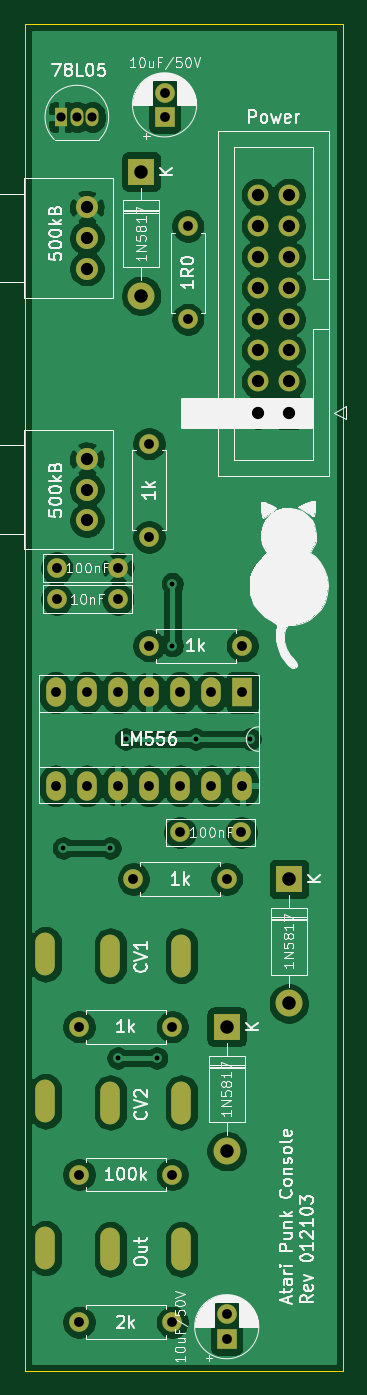
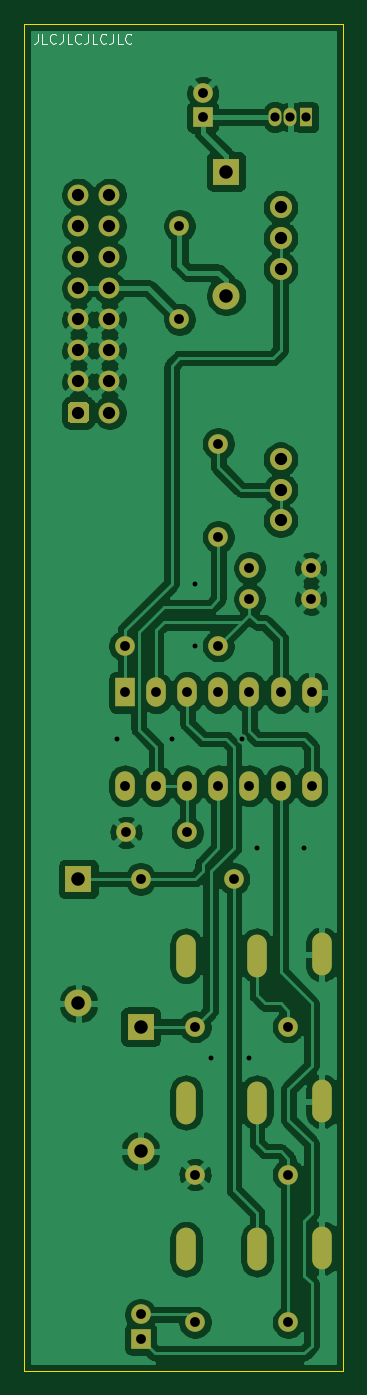
Circuit board: 9 layer files. Board 26.0 x 110.0 mm.
- bottom_copper: APC Eurorack Main-B_Cu.gbr (133237 bytes)
- bottom_mask: APC Eurorack Main-B_Mask.gbr (3797 bytes)
- bottom_silk: APC Eurorack Main-B_SilkS.gbr (2797 bytes)
- outline: APC Eurorack Main-Edge_Cuts.gbr (676 bytes)
- top_copper: APC Eurorack Main-F_Cu.gbr (122013 bytes)
- top_mask: APC Eurorack Main-F_Mask.gbr (3797 bytes)
- top_silk: APC Eurorack Main-F_SilkS.gbr (59948 bytes)
- drill: APC Eurorack Main-NPTH.drl (273 bytes)
- drill: APC Eurorack Main-PTH.drl (1797 bytes)

=== bottom_copper: APC Eurorack Main-B_Cu.gbr (133237 bytes, source omitted) ===
=== bottom_mask: APC Eurorack Main-B_Mask.gbr ===
G04 #@! TF.GenerationSoftware,KiCad,Pcbnew,(5.1.9)-1*
G04 #@! TF.CreationDate,2021-03-24T07:37:38+01:00*
G04 #@! TF.ProjectId,APC Eurorack Main,41504320-4575-4726-9f72-61636b204d61,rev?*
G04 #@! TF.SameCoordinates,Original*
G04 #@! TF.FileFunction,Soldermask,Bot*
G04 #@! TF.FilePolarity,Negative*
%FSLAX46Y46*%
G04 Gerber Fmt 4.6, Leading zero omitted, Abs format (unit mm)*
G04 Created by KiCad (PCBNEW (5.1.9)-1) date 2021-03-24 07:37:38*
%MOMM*%
%LPD*%
G01*
G04 APERTURE LIST*
%ADD10O,1.600000X1.600000*%
%ADD11C,1.600000*%
%ADD12C,1.800000*%
%ADD13O,1.600000X3.500000*%
%ADD14C,1.700000*%
%ADD15O,1.600000X2.400000*%
%ADD16R,1.600000X2.400000*%
%ADD17R,1.050000X1.500000*%
%ADD18O,1.050000X1.500000*%
%ADD19O,2.200000X2.200000*%
%ADD20R,2.200000X2.200000*%
%ADD21R,1.600000X1.600000*%
G04 APERTURE END LIST*
D10*
G04 #@! TO.C,R1*
X10160000Y-50800000D03*
D11*
X17780000Y-50800000D03*
G04 #@! TD*
D12*
G04 #@! TO.C,R11*
X5080000Y-35560000D03*
X5080000Y-38060000D03*
X5080000Y-40560000D03*
G04 #@! TD*
G04 #@! TO.C,R10*
X5080000Y-15000000D03*
X5080000Y-17500000D03*
X5080000Y-20000000D03*
G04 #@! TD*
D13*
G04 #@! TO.C,J6*
X12800000Y-76100000D03*
X7000000Y-76100000D03*
X1700000Y-76000000D03*
G04 #@! TD*
G04 #@! TO.C,J5*
X12800000Y-100100000D03*
X7000000Y-100100000D03*
X1700000Y-100000000D03*
G04 #@! TD*
G04 #@! TO.C,J4*
X12800000Y-88100000D03*
X7000000Y-88100000D03*
X1700000Y-88000000D03*
G04 #@! TD*
D10*
G04 #@! TO.C,R9*
X10160000Y-34290000D03*
D11*
X10160000Y-41910000D03*
G04 #@! TD*
D10*
G04 #@! TO.C,R8*
X16510000Y-69850000D03*
D11*
X8890000Y-69850000D03*
G04 #@! TD*
D10*
G04 #@! TO.C,R7*
X12065000Y-81915000D03*
D11*
X4445000Y-81915000D03*
G04 #@! TD*
D10*
G04 #@! TO.C,R4*
X12065000Y-106045000D03*
D11*
X4445000Y-106045000D03*
G04 #@! TD*
D10*
G04 #@! TO.C,R3*
X4445000Y-93980000D03*
D11*
X12065000Y-93980000D03*
G04 #@! TD*
D10*
G04 #@! TO.C,R2*
X13335000Y-24130000D03*
D11*
X13335000Y-16510000D03*
G04 #@! TD*
D14*
G04 #@! TO.C,J1*
X19050000Y-13970000D03*
X19050000Y-16510000D03*
X19050000Y-19050000D03*
X19050000Y-21590000D03*
X19050000Y-24130000D03*
X19050000Y-26670000D03*
X19050000Y-29210000D03*
X19050000Y-31750000D03*
X21590000Y-13970000D03*
X21590000Y-16510000D03*
X21590000Y-19050000D03*
X21590000Y-21590000D03*
X21590000Y-24130000D03*
X21590000Y-26670000D03*
X21590000Y-29210000D03*
G36*
G01*
X22440000Y-31150000D02*
X22440000Y-32350000D01*
G75*
G02*
X22190000Y-32600000I-250000J0D01*
G01*
X20990000Y-32600000D01*
G75*
G02*
X20740000Y-32350000I0J250000D01*
G01*
X20740000Y-31150000D01*
G75*
G02*
X20990000Y-30900000I250000J0D01*
G01*
X22190000Y-30900000D01*
G75*
G02*
X22440000Y-31150000I0J-250000D01*
G01*
G37*
G04 #@! TD*
D15*
G04 #@! TO.C,IC2*
X17780000Y-62230000D03*
X2540000Y-54610000D03*
X15240000Y-62230000D03*
X5080000Y-54610000D03*
X12700000Y-62230000D03*
X7620000Y-54610000D03*
X10160000Y-62230000D03*
X10160000Y-54610000D03*
X7620000Y-62230000D03*
X12700000Y-54610000D03*
X5080000Y-62230000D03*
X15240000Y-54610000D03*
X2540000Y-62230000D03*
D16*
X17780000Y-54610000D03*
G04 #@! TD*
D17*
G04 #@! TO.C,IC1*
X3000000Y-7620000D03*
D18*
X5540000Y-7620000D03*
X4270000Y-7620000D03*
G04 #@! TD*
D19*
G04 #@! TO.C,D3*
X21590000Y-80010000D03*
D20*
X21590000Y-69850000D03*
G04 #@! TD*
D19*
G04 #@! TO.C,D2*
X16510000Y-92075000D03*
D20*
X16510000Y-81915000D03*
G04 #@! TD*
D19*
G04 #@! TO.C,D1*
X9525000Y-22225000D03*
D20*
X9525000Y-12065000D03*
G04 #@! TD*
D11*
G04 #@! TO.C,C5*
X11430000Y-5620000D03*
D21*
X11430000Y-7620000D03*
G04 #@! TD*
D11*
G04 #@! TO.C,C4*
X2620000Y-44450000D03*
X7620000Y-44450000D03*
G04 #@! TD*
G04 #@! TO.C,C3*
X16510000Y-105410000D03*
D21*
X16510000Y-107410000D03*
G04 #@! TD*
D11*
G04 #@! TO.C,C2*
X17700000Y-66040000D03*
X12700000Y-66040000D03*
G04 #@! TD*
G04 #@! TO.C,C1*
X2620000Y-46990000D03*
X7620000Y-46990000D03*
G04 #@! TD*
M02*

=== bottom_silk: APC Eurorack Main-B_SilkS.gbr ===
G04 #@! TF.GenerationSoftware,KiCad,Pcbnew,(5.1.9)-1*
G04 #@! TF.CreationDate,2021-03-24T07:37:38+01:00*
G04 #@! TF.ProjectId,APC Eurorack Main,41504320-4575-4726-9f72-61636b204d61,rev?*
G04 #@! TF.SameCoordinates,Original*
G04 #@! TF.FileFunction,Legend,Bot*
G04 #@! TF.FilePolarity,Positive*
%FSLAX46Y46*%
G04 Gerber Fmt 4.6, Leading zero omitted, Abs format (unit mm)*
G04 Created by KiCad (PCBNEW (5.1.9)-1) date 2021-03-24 07:37:38*
%MOMM*%
%LPD*%
G01*
G04 APERTURE LIST*
%ADD10C,0.100000*%
G04 APERTURE END LIST*
D10*
X24915952Y-831904D02*
X24915952Y-1403333D01*
X24954047Y-1517619D01*
X25030238Y-1593809D01*
X25144523Y-1631904D01*
X25220714Y-1631904D01*
X24154047Y-1631904D02*
X24535000Y-1631904D01*
X24535000Y-831904D01*
X23430238Y-1555714D02*
X23468333Y-1593809D01*
X23582619Y-1631904D01*
X23658809Y-1631904D01*
X23773095Y-1593809D01*
X23849285Y-1517619D01*
X23887380Y-1441428D01*
X23925476Y-1289047D01*
X23925476Y-1174761D01*
X23887380Y-1022380D01*
X23849285Y-946190D01*
X23773095Y-870000D01*
X23658809Y-831904D01*
X23582619Y-831904D01*
X23468333Y-870000D01*
X23430238Y-908095D01*
X22858809Y-831904D02*
X22858809Y-1403333D01*
X22896904Y-1517619D01*
X22973095Y-1593809D01*
X23087380Y-1631904D01*
X23163571Y-1631904D01*
X22096904Y-1631904D02*
X22477857Y-1631904D01*
X22477857Y-831904D01*
X21373095Y-1555714D02*
X21411190Y-1593809D01*
X21525476Y-1631904D01*
X21601666Y-1631904D01*
X21715952Y-1593809D01*
X21792142Y-1517619D01*
X21830238Y-1441428D01*
X21868333Y-1289047D01*
X21868333Y-1174761D01*
X21830238Y-1022380D01*
X21792142Y-946190D01*
X21715952Y-870000D01*
X21601666Y-831904D01*
X21525476Y-831904D01*
X21411190Y-870000D01*
X21373095Y-908095D01*
X20801666Y-831904D02*
X20801666Y-1403333D01*
X20839761Y-1517619D01*
X20915952Y-1593809D01*
X21030238Y-1631904D01*
X21106428Y-1631904D01*
X20039761Y-1631904D02*
X20420714Y-1631904D01*
X20420714Y-831904D01*
X19315952Y-1555714D02*
X19354047Y-1593809D01*
X19468333Y-1631904D01*
X19544523Y-1631904D01*
X19658809Y-1593809D01*
X19735000Y-1517619D01*
X19773095Y-1441428D01*
X19811190Y-1289047D01*
X19811190Y-1174761D01*
X19773095Y-1022380D01*
X19735000Y-946190D01*
X19658809Y-870000D01*
X19544523Y-831904D01*
X19468333Y-831904D01*
X19354047Y-870000D01*
X19315952Y-908095D01*
X18744523Y-831904D02*
X18744523Y-1403333D01*
X18782619Y-1517619D01*
X18858809Y-1593809D01*
X18973095Y-1631904D01*
X19049285Y-1631904D01*
X17982619Y-1631904D02*
X18363571Y-1631904D01*
X18363571Y-831904D01*
X17258809Y-1555714D02*
X17296904Y-1593809D01*
X17411190Y-1631904D01*
X17487380Y-1631904D01*
X17601666Y-1593809D01*
X17677857Y-1517619D01*
X17715952Y-1441428D01*
X17754047Y-1289047D01*
X17754047Y-1174761D01*
X17715952Y-1022380D01*
X17677857Y-946190D01*
X17601666Y-870000D01*
X17487380Y-831904D01*
X17411190Y-831904D01*
X17296904Y-870000D01*
X17258809Y-908095D01*
M02*

=== outline: APC Eurorack Main-Edge_Cuts.gbr ===
G04 #@! TF.GenerationSoftware,KiCad,Pcbnew,(5.1.9)-1*
G04 #@! TF.CreationDate,2021-03-24T07:37:38+01:00*
G04 #@! TF.ProjectId,APC Eurorack Main,41504320-4575-4726-9f72-61636b204d61,rev?*
G04 #@! TF.SameCoordinates,Original*
G04 #@! TF.FileFunction,Profile,NP*
%FSLAX46Y46*%
G04 Gerber Fmt 4.6, Leading zero omitted, Abs format (unit mm)*
G04 Created by KiCad (PCBNEW (5.1.9)-1) date 2021-03-24 07:37:38*
%MOMM*%
%LPD*%
G01*
G04 APERTURE LIST*
G04 #@! TA.AperFunction,Profile*
%ADD10C,0.050000*%
G04 #@! TD*
G04 APERTURE END LIST*
D10*
X0Y-110000000D02*
X0Y0D01*
X26000000Y-110000000D02*
X0Y-110000000D01*
X26000000Y0D02*
X26000000Y-110000000D01*
X0Y0D02*
X26000000Y0D01*
M02*

=== top_copper: APC Eurorack Main-F_Cu.gbr (122013 bytes, source omitted) ===
=== top_mask: APC Eurorack Main-F_Mask.gbr ===
G04 #@! TF.GenerationSoftware,KiCad,Pcbnew,(5.1.9)-1*
G04 #@! TF.CreationDate,2021-03-24T07:37:38+01:00*
G04 #@! TF.ProjectId,APC Eurorack Main,41504320-4575-4726-9f72-61636b204d61,rev?*
G04 #@! TF.SameCoordinates,Original*
G04 #@! TF.FileFunction,Soldermask,Top*
G04 #@! TF.FilePolarity,Negative*
%FSLAX46Y46*%
G04 Gerber Fmt 4.6, Leading zero omitted, Abs format (unit mm)*
G04 Created by KiCad (PCBNEW (5.1.9)-1) date 2021-03-24 07:37:38*
%MOMM*%
%LPD*%
G01*
G04 APERTURE LIST*
%ADD10O,1.600000X1.600000*%
%ADD11C,1.600000*%
%ADD12C,1.800000*%
%ADD13O,1.600000X3.500000*%
%ADD14C,1.700000*%
%ADD15O,1.600000X2.400000*%
%ADD16R,1.600000X2.400000*%
%ADD17R,1.050000X1.500000*%
%ADD18O,1.050000X1.500000*%
%ADD19O,2.200000X2.200000*%
%ADD20R,2.200000X2.200000*%
%ADD21R,1.600000X1.600000*%
G04 APERTURE END LIST*
D10*
G04 #@! TO.C,R1*
X10160000Y-50800000D03*
D11*
X17780000Y-50800000D03*
G04 #@! TD*
D12*
G04 #@! TO.C,R11*
X5080000Y-35560000D03*
X5080000Y-38060000D03*
X5080000Y-40560000D03*
G04 #@! TD*
G04 #@! TO.C,R10*
X5080000Y-15000000D03*
X5080000Y-17500000D03*
X5080000Y-20000000D03*
G04 #@! TD*
D13*
G04 #@! TO.C,J6*
X12800000Y-76100000D03*
X7000000Y-76100000D03*
X1700000Y-76000000D03*
G04 #@! TD*
G04 #@! TO.C,J5*
X12800000Y-100100000D03*
X7000000Y-100100000D03*
X1700000Y-100000000D03*
G04 #@! TD*
G04 #@! TO.C,J4*
X12800000Y-88100000D03*
X7000000Y-88100000D03*
X1700000Y-88000000D03*
G04 #@! TD*
D10*
G04 #@! TO.C,R9*
X10160000Y-34290000D03*
D11*
X10160000Y-41910000D03*
G04 #@! TD*
D10*
G04 #@! TO.C,R8*
X16510000Y-69850000D03*
D11*
X8890000Y-69850000D03*
G04 #@! TD*
D10*
G04 #@! TO.C,R7*
X12065000Y-81915000D03*
D11*
X4445000Y-81915000D03*
G04 #@! TD*
D10*
G04 #@! TO.C,R4*
X12065000Y-106045000D03*
D11*
X4445000Y-106045000D03*
G04 #@! TD*
D10*
G04 #@! TO.C,R3*
X4445000Y-93980000D03*
D11*
X12065000Y-93980000D03*
G04 #@! TD*
D10*
G04 #@! TO.C,R2*
X13335000Y-24130000D03*
D11*
X13335000Y-16510000D03*
G04 #@! TD*
D14*
G04 #@! TO.C,J1*
X19050000Y-13970000D03*
X19050000Y-16510000D03*
X19050000Y-19050000D03*
X19050000Y-21590000D03*
X19050000Y-24130000D03*
X19050000Y-26670000D03*
X19050000Y-29210000D03*
X19050000Y-31750000D03*
X21590000Y-13970000D03*
X21590000Y-16510000D03*
X21590000Y-19050000D03*
X21590000Y-21590000D03*
X21590000Y-24130000D03*
X21590000Y-26670000D03*
X21590000Y-29210000D03*
G36*
G01*
X22440000Y-31150000D02*
X22440000Y-32350000D01*
G75*
G02*
X22190000Y-32600000I-250000J0D01*
G01*
X20990000Y-32600000D01*
G75*
G02*
X20740000Y-32350000I0J250000D01*
G01*
X20740000Y-31150000D01*
G75*
G02*
X20990000Y-30900000I250000J0D01*
G01*
X22190000Y-30900000D01*
G75*
G02*
X22440000Y-31150000I0J-250000D01*
G01*
G37*
G04 #@! TD*
D15*
G04 #@! TO.C,IC2*
X17780000Y-62230000D03*
X2540000Y-54610000D03*
X15240000Y-62230000D03*
X5080000Y-54610000D03*
X12700000Y-62230000D03*
X7620000Y-54610000D03*
X10160000Y-62230000D03*
X10160000Y-54610000D03*
X7620000Y-62230000D03*
X12700000Y-54610000D03*
X5080000Y-62230000D03*
X15240000Y-54610000D03*
X2540000Y-62230000D03*
D16*
X17780000Y-54610000D03*
G04 #@! TD*
D17*
G04 #@! TO.C,IC1*
X3000000Y-7620000D03*
D18*
X5540000Y-7620000D03*
X4270000Y-7620000D03*
G04 #@! TD*
D19*
G04 #@! TO.C,D3*
X21590000Y-80010000D03*
D20*
X21590000Y-69850000D03*
G04 #@! TD*
D19*
G04 #@! TO.C,D2*
X16510000Y-92075000D03*
D20*
X16510000Y-81915000D03*
G04 #@! TD*
D19*
G04 #@! TO.C,D1*
X9525000Y-22225000D03*
D20*
X9525000Y-12065000D03*
G04 #@! TD*
D11*
G04 #@! TO.C,C5*
X11430000Y-5620000D03*
D21*
X11430000Y-7620000D03*
G04 #@! TD*
D11*
G04 #@! TO.C,C4*
X2620000Y-44450000D03*
X7620000Y-44450000D03*
G04 #@! TD*
G04 #@! TO.C,C3*
X16510000Y-105410000D03*
D21*
X16510000Y-107410000D03*
G04 #@! TD*
D11*
G04 #@! TO.C,C2*
X17700000Y-66040000D03*
X12700000Y-66040000D03*
G04 #@! TD*
G04 #@! TO.C,C1*
X2620000Y-46990000D03*
X7620000Y-46990000D03*
G04 #@! TD*
M02*

=== top_silk: APC Eurorack Main-F_SilkS.gbr (59948 bytes, source omitted) ===
=== drill: APC Eurorack Main-NPTH.drl ===
M48
; DRILL file {KiCad (5.1.9)-1} date 03/24/21 07:37:40
; FORMAT={-:-/ absolute / metric / decimal}
; #@! TF.CreationDate,2021-03-24T07:37:40+01:00
; #@! TF.GenerationSoftware,Kicad,Pcbnew,(5.1.9)-1
; #@! TF.FileFunction,NonPlated,1,2,NPTH
FMAT,2
METRIC
%
G90
G05
T0
M30

=== drill: APC Eurorack Main-PTH.drl ===
M48
; DRILL file {KiCad (5.1.9)-1} date 03/24/21 07:37:40
; FORMAT={-:-/ absolute / metric / decimal}
; #@! TF.CreationDate,2021-03-24T07:37:40+01:00
; #@! TF.GenerationSoftware,Kicad,Pcbnew,(5.1.9)-1
; #@! TF.FileFunction,Plated,1,2,PTH
FMAT,2
METRIC
T1C0.400
T2C0.750
T3C0.800
T4C1.000
T5C1.100
%
G90
G05
T1
X3.175Y-67.31
X6.985Y-67.31
X7.62Y-84.455
X8.255Y-58.42
X10.795Y-84.455
X12.065Y-45.72
X12.065Y-50.8
X13.97Y-58.42
X18.415Y-58.42
T2
X3.0Y-7.62
X4.27Y-7.62
X5.54Y-7.62
T3
X2.54Y-54.61
X2.54Y-62.23
X2.62Y-44.45
X2.62Y-46.99
X4.445Y-81.915
X4.445Y-93.98
X4.445Y-106.045
X5.08Y-54.61
X5.08Y-62.23
X7.62Y-44.45
X7.62Y-46.99
X7.62Y-54.61
X7.62Y-62.23
X8.89Y-69.85
X10.16Y-34.29
X10.16Y-41.91
X10.16Y-50.8
X10.16Y-54.61
X10.16Y-62.23
X11.43Y-5.62
X11.43Y-7.62
X12.065Y-81.915
X12.065Y-93.98
X12.065Y-106.045
X12.7Y-54.61
X12.7Y-62.23
X12.7Y-66.04
X13.335Y-16.51
X13.335Y-24.13
X15.24Y-54.61
X15.24Y-62.23
X16.51Y-69.85
X16.51Y-105.41
X16.51Y-107.41
X17.7Y-66.04
X17.78Y-50.8
X17.78Y-54.61
X17.78Y-62.23
T4
X5.08Y-15.0
X5.08Y-17.5
X5.08Y-20.0
X5.08Y-35.56
X5.08Y-38.06
X5.08Y-40.56
X19.05Y-13.97
X19.05Y-16.51
X19.05Y-19.05
X19.05Y-21.59
X19.05Y-24.13
X19.05Y-26.67
X19.05Y-29.21
X19.05Y-31.75
X21.59Y-13.97
X21.59Y-16.51
X21.59Y-19.05
X21.59Y-21.59
X21.59Y-24.13
X21.59Y-26.67
X21.59Y-29.21
X21.59Y-31.75
T5
X9.525Y-12.065
X9.525Y-22.225
X16.51Y-81.915
X16.51Y-92.075
X21.59Y-69.85
X21.59Y-80.01
T3
G00X1.7Y-75.05
M15
G01X1.7Y-76.95
M16
G05
G00X1.7Y-87.05
M15
G01X1.7Y-88.95
M16
G05
G00X1.7Y-99.05
M15
G01X1.7Y-100.95
M16
G05
G00X7.0Y-75.15
M15
G01X7.0Y-77.05
M16
G05
G00X7.0Y-87.15
M15
G01X7.0Y-89.05
M16
G05
G00X7.0Y-99.15
M15
G01X7.0Y-101.05
M16
G05
G00X12.8Y-75.15
M15
G01X12.8Y-77.05
M16
G05
G00X12.8Y-87.15
M15
G01X12.8Y-89.05
M16
G05
G00X12.8Y-99.15
M15
G01X12.8Y-101.05
M16
G05
T0
M30

